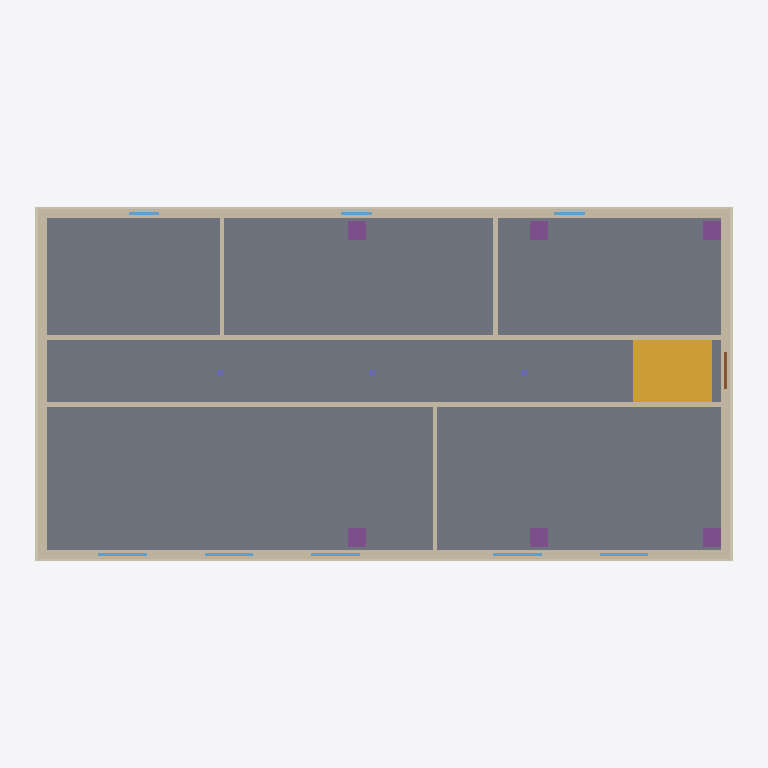
Plan cut of the same IFC building model at storey 'Erdgeschoss' (level 0.00 m, cut at 1.40 m), seen from above with north up, elements coloured by IFC class: 9 walls (beige), 8 windows (light blue), 6 footings (purple), 4 coverings (cream), 3 columns (violet), 1 slab (grey), 1 stair (yellow), 1 door (brown). Cut surfaces are drawn darker.
Extent 23.4 m × 12.2 m × 11.1 m (x, y, z). Storeys (4): Untergeschoss at -2.72 m; Erdgeschoss at 0.00 m; Obergeschoss at 3.10 m; Dach at 6.20 m. Elements (78): 27 IfcWall, 18 IfcWindow, 10 IfcFooting, 6 IfcSlab, 5 IfcFlowStorageDevice, 4 IfcCovering, 3 IfcColumn, 2 IfcStair, 1 IfcBeam, 1 IfcDoor, 1 IfcEnergyConversionDevice.

HEADER;
FILE_DESCRIPTION(('ViewDefinition [CoordinationView_V2.0]'),'2;1');
FILE_NAME('Mutthornhuette_Baufortschritt.ifc','2026-10-31T12:00:00',('Team 4'),('BFH Architektur, Holz und Bau'),'Mutthorn-Generator 0.1','Mutthorn-Generator 0.1','');
FILE_SCHEMA(('IFC2X3'));
ENDSEC;
DATA;
#16=IFCPROJECT('24KqNOUNu451E0lewJSSxp',#5,'Mutthornhütte','Vereinfachtes Lehrmodell für die Baufortschrittsüberwachung (Team 4, BFH)',$,'Mutthornhütte SAC – Neubau (vereinfacht)',$,(#15),#10);
#20=IFCSITE('0uW2nA_3rPC3RfFYrWuvoX',#5,'Mutthorn',$,$,#19,$,$,.ELEMENT.,$,$,$,$,$);
#24=IFCBUILDING('2NHE8_pjvyyk8aNS7kIRQC',#5,'Mutthornhütte',$,$,#23,$,$,.ELEMENT.,$,$,$);
#30=IFCBUILDINGSTOREY('0IkmQyBtfORyhw1njXGquz',#5,'Untergeschoss',$,$,#29,$,$,.ELEMENT.,-2.72);
#34=IFCBUILDINGSTOREY('1H$H75JEG0kcVy_Xcj3660',#5,'Erdgeschoss',$,$,#33,$,$,.ELEMENT.,0.0);
#38=IFCBUILDINGSTOREY('3F0BDxwXb9i5wMgqFKx5F3',#5,'Obergeschoss',$,$,#37,$,$,.ELEMENT.,3.1);
#42=IFCBUILDINGSTOREY('0VdRUuYtT6zAkH5WZkry0I',#5,'Dach',$,$,#41,$,$,.ELEMENT.,6.2);
#331=IFCSLAB('0bmrUBeGqI2aKX2bxFzwxn',#5,'Boden EG (Holzelement)',$,$,#318,#330,$,.FLOOR.);
#355=IFCWALL('2F4MQ4y0dhdkHFE1lD7mu3',#5,'Aussenwand EG Nord',$,$,#346,#354,$);
#343=IFCWALL('1Y_dXYUh$O4SDcGhYeNKrG',#5,'Aussenwand EG Süd',$,$,#334,#342,$);
#511=IFCSTAIR('0$IC$gQZoTgxqwIHNqeu1_',#5,'Treppe EG–OG',$,$,#502,#510,$,.STRAIGHT_RUN_STAIR.);
#391=IFCWALL('1D2ffJrVTgoYiNb_S_R92U',#5,'Korridorwand EG Süd',$,$,#382,#390,$);
#403=IFCWALL('1brJjEQlkLS40BTTlBTs2w',#5,'Korridorwand EG Nord',$,$,#394,#402,$);
#367=IFCWALL('1wtEH5dC2V1CBCPIt350Wa',#5,'Aussenwand EG West',$,$,#358,#366,$);
#379=IFCWALL('3TzaSqGxrpboWf4XU3to7o',#5,'Aussenwand EG Ost',$,$,#370,#378,$);
#655=IFCCOVERING('2NnzhHLBqb_aHveMIVxHI2',#5,'Fassade Nord',$,$,#646,#654,$,.CLADDING.);
#643=IFCCOVERING('263pqu5aeljzGL5ly6sNyx',#5,'Fassade Süd',$,$,#630,#642,$,.CLADDING.);
#679=IFCCOVERING('2O8rJK8EXcSGOUWh_NVUEi',#5,'Fassade Ost',$,$,#670,#678,$,.CLADDING.);
#667=IFCCOVERING('3ogzU7APuubcAsHw19O1kV',#5,'Fassade West',$,$,#658,#666,$,.CLADDING.);
#487=IFCWALL('3z$SS0wVm1E2YNE7ON3ZM9',#5,'Innenwand EG Nord 2',$,$,#478,#486,$);
#463=IFCWALL('0K3DKJUAn7CvXCQ4R8Y9Bi',#5,'Innenwand EG Gaststube/Küche',$,$,#454,#462,$);
#475=IFCWALL('3dhB2dWoi$fZhkojEyxWPJ',#5,'Innenwand EG Nord 1',$,$,#466,#474,$);
#119=IFCFOOTING('0efGJCWprVhRb90_GhezBC',#5,'Betonsockel 1',$,$,#110,#118,$,.PAD_FOOTING.);
#131=IFCFOOTING('2RzjSpXHlp3zwdx80nsp$o',#5,'Betonsockel 2',$,$,#122,#130,$,.PAD_FOOTING.);
#143=IFCFOOTING('36tSd$OD8Ojv33YVPZODtL',#5,'Betonsockel 3',$,$,#134,#142,$,.PAD_FOOTING.);
#155=IFCFOOTING('273EuNfk2JDWRG36A9XG2N',#5,'Betonsockel 4',$,$,#146,#154,$,.PAD_FOOTING.);
#167=IFCFOOTING('0S3ODQfNIzYGa1tDpQ6OlS',#5,'Betonsockel 5',$,$,#158,#166,$,.PAD_FOOTING.);
#179=IFCFOOTING('2GHPxysLIEml5tKpzl10uQ',#5,'Betonsockel 6',$,$,#170,#178,$,.PAD_FOOTING.);
#543=IFCWINDOW('1HjFJamf2ncth5$SSqFT2c',#5,'Fenster EG Süd 1',$,$,#530,#542,$,1.4,1.6);
#567=IFCWINDOW('02GWoVfOZtvARIH4L422Ky',#5,'Fenster EG Süd 3',$,$,#558,#566,$,1.4,1.6);
#579=IFCWINDOW('0Atg_rWsGogg_0rmkvZqZM',#5,'Fenster EG Süd 4',$,$,#570,#578,$,1.4,1.6);
#555=IFCWINDOW('2YoLEqZybl7lOJWp6vP5r7',#5,'Fenster EG Süd 2',$,$,#546,#554,$,1.4,1.6);
#591=IFCWINDOW('2rv$YZ70MqSfTPK0id3Txr',#5,'Fenster EG Süd 5',$,$,#582,#590,$,1.4,1.6);
#527=IFCDOOR('1HxJPMDn8FSheX7QRyN3CQ',#5,'Hauseingangstür',$,$,#514,#526,$,2.2,1.2);
#627=IFCWINDOW('1lFPs_iWuiceJBXcS825as',#5,'Fenster EG Nord 3',$,$,#618,#626,$,1.1,1.0);
#615=IFCWINDOW('1dNFR0Exvxd7DDPCjsFbZS',#5,'Fenster EG Nord 2',$,$,#606,#614,$,1.1,1.0);
#603=IFCWINDOW('1hsYNo4i2p6Bh4IV$pIgbS',#5,'Fenster EG Nord 1',$,$,#594,#602,$,1.1,1.0);
#415=IFCCOLUMN('3eL05lxdbt2a2BQut1$4w8',#5,'Stütze Korridor EG 1',$,$,#406,#414,$);
#439=IFCCOLUMN('05slm1_p8XRKGQZASBcbP$',#5,'Stütze Korridor EG 3',$,$,#430,#438,$);
#427=IFCCOLUMN('0FFQ71j3GoHtHfx6ckUW9y',#5,'Stütze Korridor EG 2',$,$,#418,#426,$);
ENDSEC;
